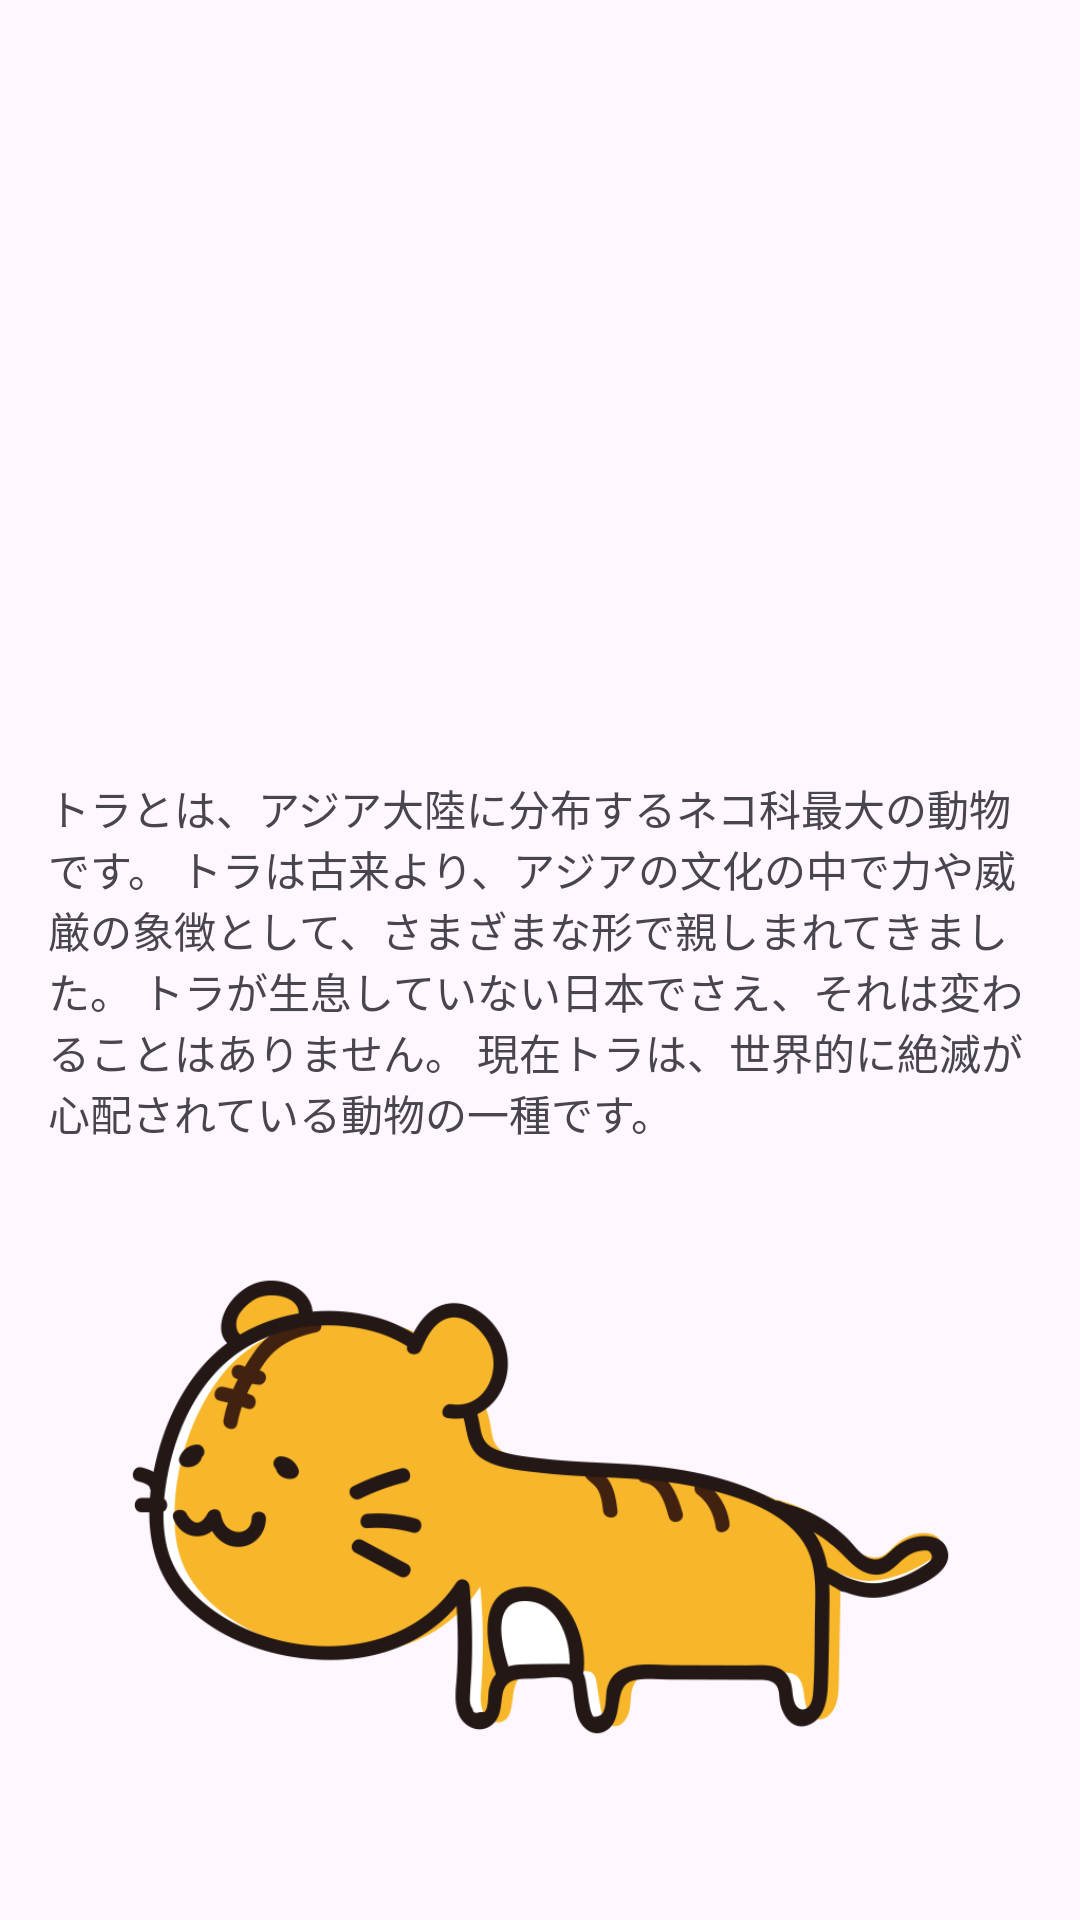

The Android layout XML behind this screen, and the referenced resources:
<!-- AndroidManifest.xml: application theme Theme.MyAnimal -->
<!-- res/layout/fragment_description2.xml -->
<?xml version="1.0" encoding="utf-8"?>
<androidx.constraintlayout.widget.ConstraintLayout
    xmlns:android="http://schemas.android.com/apk/res/android"
    xmlns:app="http://schemas.android.com/apk/res-auto"
    xmlns:tools="http://schemas.android.com/tools"
    android:layout_width="match_parent"
    android:layout_height="match_parent"
    android:padding="16dp"
    tools:context=".DescriptionFragment2">

    <TextView
        android:id="@+id/descriptionText2"
        android:layout_width="wrap_content"
        android:layout_height="wrap_content"
        android:text="トラとは、アジア大陸に分布するネコ科最大の動物です。 トラは古来より、アジアの文化の中で力や威厳の象徴として、さまざまな形で親しまれてきました。 トラが生息していない日本でさえ、それは変わることはありません。 現在トラは、世界的に絶滅が心配されている動物の一種です。"
        app:layout_constraintTop_toTopOf="parent"
        app:layout_constraintStart_toStartOf="parent"
        app:layout_constraintEnd_toEndOf="parent"
        app:layout_constraintBottom_toBottomOf="parent" />

    <ImageView
        android:id="@+id/imageView2"
        android:layout_width="318dp"
        android:layout_height="282dp"
        android:src="@drawable/tora"
        app:layout_constraintBottom_toBottomOf="parent"
        app:layout_constraintEnd_toEndOf="parent"
        app:layout_constraintStart_toStartOf="parent"
        app:layout_constraintTop_toBottomOf="@+id/descriptionText2" />

</androidx.constraintlayout.widget.ConstraintLayout>
<!-- resources referenced by this layout -->
<resources>
  <!-- drawable tora: png bitmap (drawable, 49314 bytes) -->
  <style name="Theme.MyAnimal" parent="Base.Theme.MyAnimal" />
  <style name="Base.Theme.MyAnimal" parent="Theme.Material3.DayNight.NoActionBar">
          
          
      </style>
</resources>
